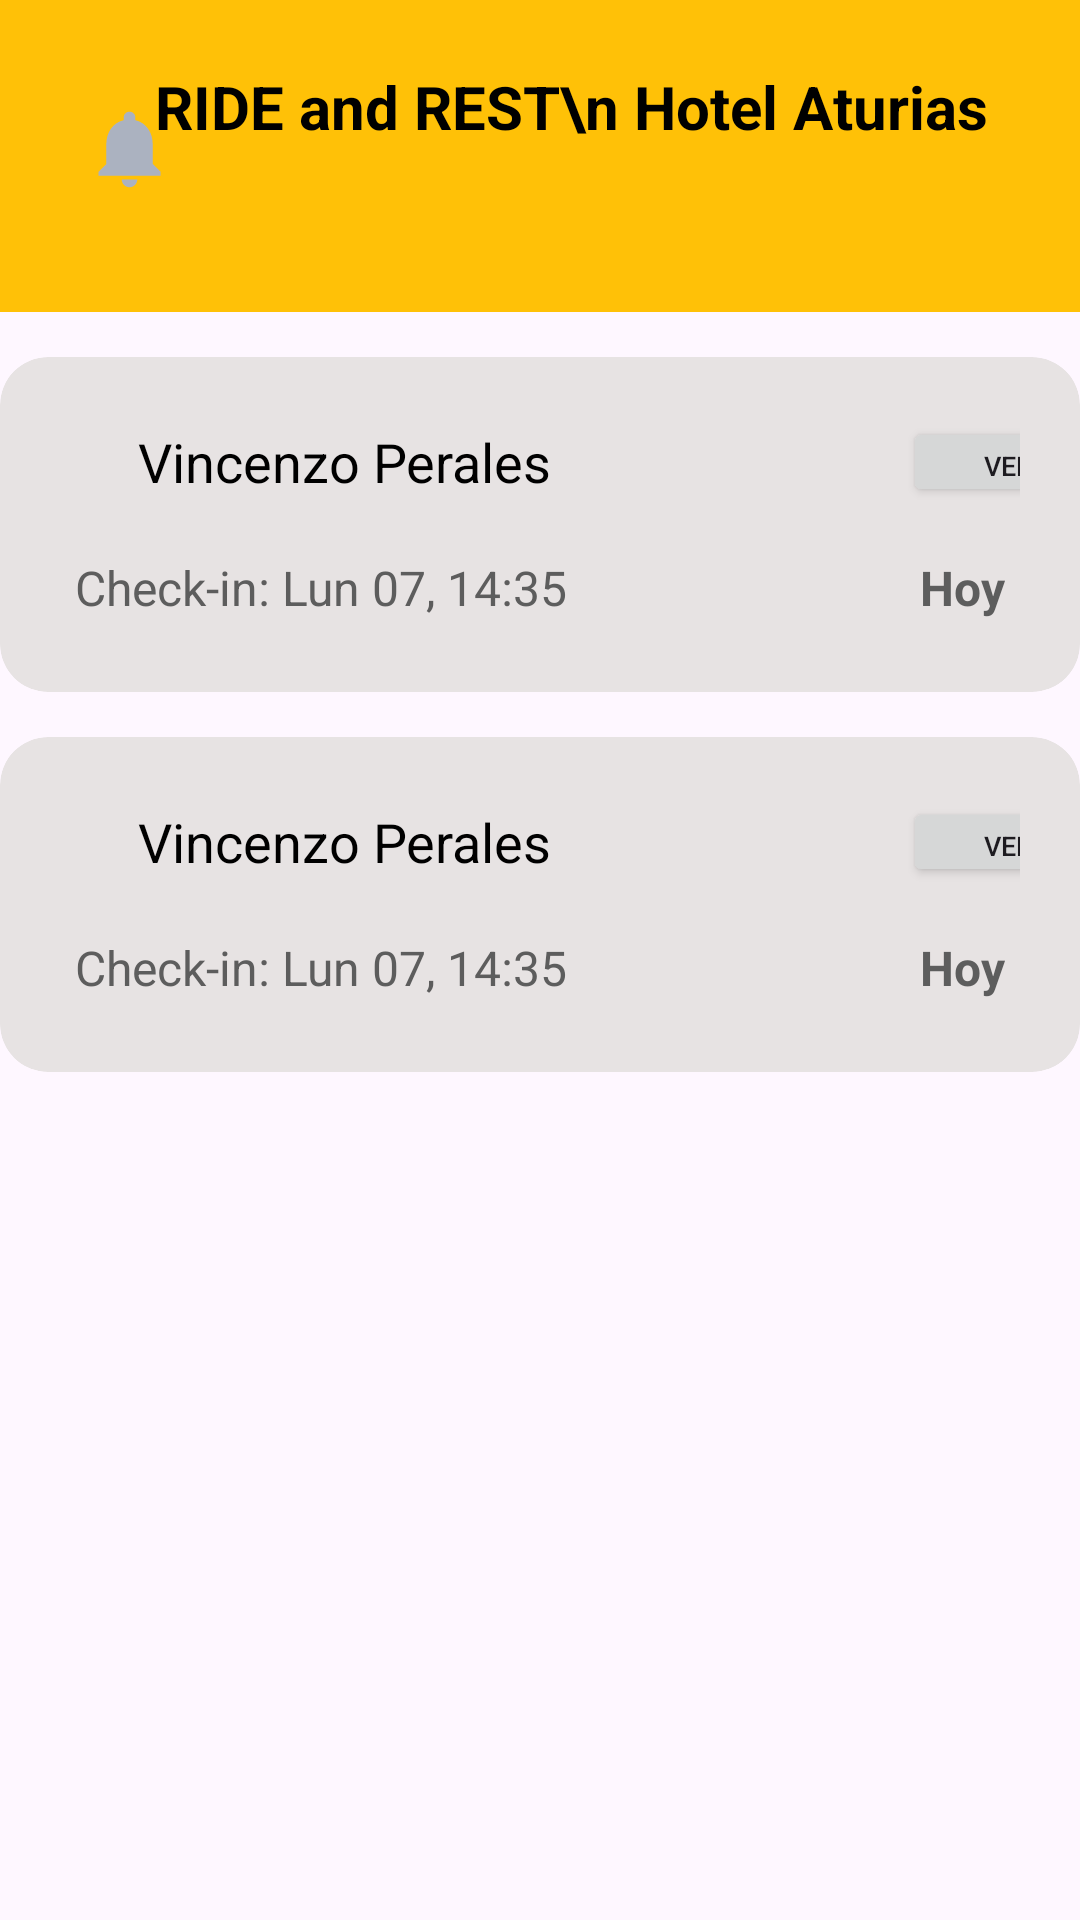

The Android layout XML behind this screen, and the referenced resources:
<!-- AndroidManifest.xml: application theme Theme.RideRest -->
<!-- res/layout/adminhotel_fragment_inicio.xml -->
<?xml version="1.0" encoding="utf-8"?>
<androidx.constraintlayout.widget.ConstraintLayout xmlns:android="http://schemas.android.com/apk/res/android"
    xmlns:tools="http://schemas.android.com/tools"
    android:layout_width="match_parent"
    android:layout_height="match_parent"
    xmlns:app="http://schemas.android.com/apk/res-auto"
    tools:context=".adminhotel.Inicio">

    
    <androidx.constraintlayout.widget.ConstraintLayout
        android:id="@+id/headerLayout"
        android:layout_width="match_parent"
        android:layout_height="104dp"
        android:background="#FFC107"
        android:orientation="vertical"
        android:padding="22dp"
        app:layout_constraintEnd_toEndOf="parent"
        app:layout_constraintTop_toTopOf="parent">


        <TextView
            android:id="@+id/tvTituloApp"
            android:layout_width="337dp"
            android:layout_height="wrap_content"
            android:gravity="center"
            android:text="RIDE and REST\n Hotel Aturias"
            android:textColor="@android:color/black"
            android:textSize="20sp"
            android:textStyle="bold"
            app:layout_constraintTop_toTopOf="parent" />

        <ImageView
            android:layout_width="42dp"
            android:layout_height="31dp"
            android:layout_marginTop="12dp"
            android:src="@drawable/baseline_notifications_24"
            app:itemIconTint="@color/white"
            app:layout_constraintTop_toTopOf="parent"
            tools:layout_editor_absoluteX="310dp" />


    </androidx.constraintlayout.widget.ConstraintLayout>

    <com.google.android.material.card.MaterialCardView
        android:id="@+id/a1"
        app:layout_constraintTop_toBottomOf="@id/headerLayout"
        android:layout_width="match_parent"
        android:layout_height="wrap_content"
        android:layout_marginTop="15dp"
        android:layout_marginBottom="16dp"
        app:cardCornerRadius="16dp"
        app:cardElevation="0dp"
        app:strokeWidth="0dp"
        android:backgroundTint="#E7E3E3"
        app:cardBackgroundColor="#A4A1A1">
        <LinearLayout
            android:layout_width="match_parent"
            android:layout_height="wrap_content"
            android:orientation="vertical"
            android:paddingStart="20dp"
            android:paddingTop="20dp"
            android:paddingEnd="20dp"
            android:paddingBottom="24dp"
            tools:layout_editor_absoluteX="1dp"
            tools:layout_editor_absoluteY="141dp">

            <LinearLayout
                android:layout_width="380dp"
                android:layout_height="wrap_content"
                android:layout_marginBottom="6dp"
                android:gravity="center_vertical"
                android:orientation="horizontal">

                <ImageView
                    android:layout_width="26dp"
                    android:layout_height="match_parent"

                    android:contentDescription="Ícono de reloj"
                    android:src="@drawable/baseline_person_24" />

                <TextView
                    android:layout_width="wrap_content"
                    android:layout_height="wrap_content"
                    android:text="Vincenzo Perales                           "
                    android:textColor="#000000"
                    android:textSize="18sp" />

                <Button
                    android:id="@+id/button1"
                    android:layout_width="70dp"
                    android:layout_height="30dp"
                    android:text="Ver"
                    android:textSize="9sp" />
            </LinearLayout>

            
            <RelativeLayout
                android:layout_width="match_parent"
                android:layout_height="wrap_content"
                android:layout_marginTop="10dp">

                
                <TextView
                    android:id="@+id/fechaCheckIn"
                    android:layout_width="wrap_content"
                    android:layout_height="wrap_content"
                    android:layout_alignParentStart="true"
                    android:paddingStart="5dp"
                    android:text="Check-in: Lun 07, 14:35"
                    android:textColor="#5D5D5D"
                    android:textSize="16sp" />

                
                <TextView
                    android:id="@+id/definirHoraLlegada"
                    android:layout_width="wrap_content"
                    android:layout_height="wrap_content"
                    android:layout_alignParentEnd="true"
                    android:clickable="true"
                    android:focusable="true"
                    android:paddingEnd="5dp"
                    android:text="Hoy"
                    android:textColor="#5D5D5D"
                    android:textSize="16sp"
                    android:textStyle="bold" />
            </RelativeLayout>
        </LinearLayout>
    </com.google.android.material.card.MaterialCardView>
    <com.google.android.material.card.MaterialCardView
        android:id="@+id/a2"
        app:layout_constraintTop_toBottomOf="@id/a1"
        android:layout_width="match_parent"
        android:layout_height="wrap_content"
        android:layout_marginTop="15dp"
        android:layout_marginBottom="16dp"
        app:cardCornerRadius="16dp"
        app:cardElevation="0dp"
        app:strokeWidth="0dp"
        android:backgroundTint="#E7E3E3"
        app:cardBackgroundColor="#A4A1A1">
        <LinearLayout
            android:layout_width="match_parent"
            android:layout_height="wrap_content"
            android:orientation="vertical"
            android:paddingStart="20dp"
            android:paddingTop="20dp"
            android:paddingEnd="20dp"
            android:paddingBottom="24dp"
            tools:layout_editor_absoluteX="1dp"
            tools:layout_editor_absoluteY="141dp">

            <LinearLayout
                android:layout_width="380dp"
                android:layout_height="wrap_content"
                android:layout_marginBottom="6dp"
                android:gravity="center_vertical"
                android:orientation="horizontal">

                <ImageView
                    android:layout_width="26dp"
                    android:layout_height="match_parent"

                    android:contentDescription="Ícono de reloj"
                    android:src="@drawable/baseline_person_24" />

                <TextView
                    android:layout_width="wrap_content"
                    android:layout_height="wrap_content"
                    android:text="Vincenzo Perales                           "
                    android:textColor="#000000"
                    android:textSize="18sp" />

                <Button
                    android:id="@+id/button2"
                    android:layout_width="70dp"
                    android:layout_height="30dp"
                    android:text="Ver"
                    android:textSize="9sp" />
            </LinearLayout>

            
            <RelativeLayout
                android:layout_width="match_parent"
                android:layout_height="wrap_content"
                android:layout_marginTop="10dp">

                
                <TextView
                    android:id="@+id/fechaCheckIn2"
                    android:layout_width="wrap_content"
                    android:layout_height="wrap_content"
                    android:layout_alignParentStart="true"
                    android:paddingStart="5dp"
                    android:text="Check-in: Lun 07, 14:35"
                    android:textColor="#5D5D5D"
                    android:textSize="16sp" />

                
                <TextView
                    android:id="@+id/definirHoraLlegada2"
                    android:layout_width="wrap_content"
                    android:layout_height="wrap_content"
                    android:layout_alignParentEnd="true"
                    android:clickable="true"
                    android:focusable="true"
                    android:paddingEnd="5dp"
                    android:text="Hoy"
                    android:textColor="#5D5D5D"
                    android:textSize="16sp"
                    android:textStyle="bold" />
            </RelativeLayout>
        </LinearLayout>
    </com.google.android.material.card.MaterialCardView>




</androidx.constraintlayout.widget.ConstraintLayout>
<!-- resources referenced by this layout -->
<resources>
  <color name="white">#FFFFFFFF</color>
  <!-- drawable baseline_notifications_24 (drawable) -->
  <vector xmlns:android="http://schemas.android.com/apk/res/android" android:height="24dp" android:tint="#ABB2C0" android:viewportHeight="24" android:viewportWidth="24" android:width="24dp">
        
      <path android:fillColor="@android:color/white" android:pathData="M12,22c1.1,0 2,-0.9 2,-2h-4c0,1.1 0.89,2 2,2zM18,16v-5c0,-3.07 -1.64,-5.64 -4.5,-6.32L13.5,4c0,-0.83 -0.67,-1.5 -1.5,-1.5s-1.5,0.67 -1.5,1.5v0.68C7.63,5.36 6,7.92 6,11v5l-2,2v1h16v-1l-2,-2z"/>
      
  </vector>
  <style name="Theme.RideRest" parent="Base.Theme.RideRest">
  
      </style>
  <style name="Base.Theme.RideRest" parent="Theme.Material3.DayNight">
          
          
      </style>
</resources>
